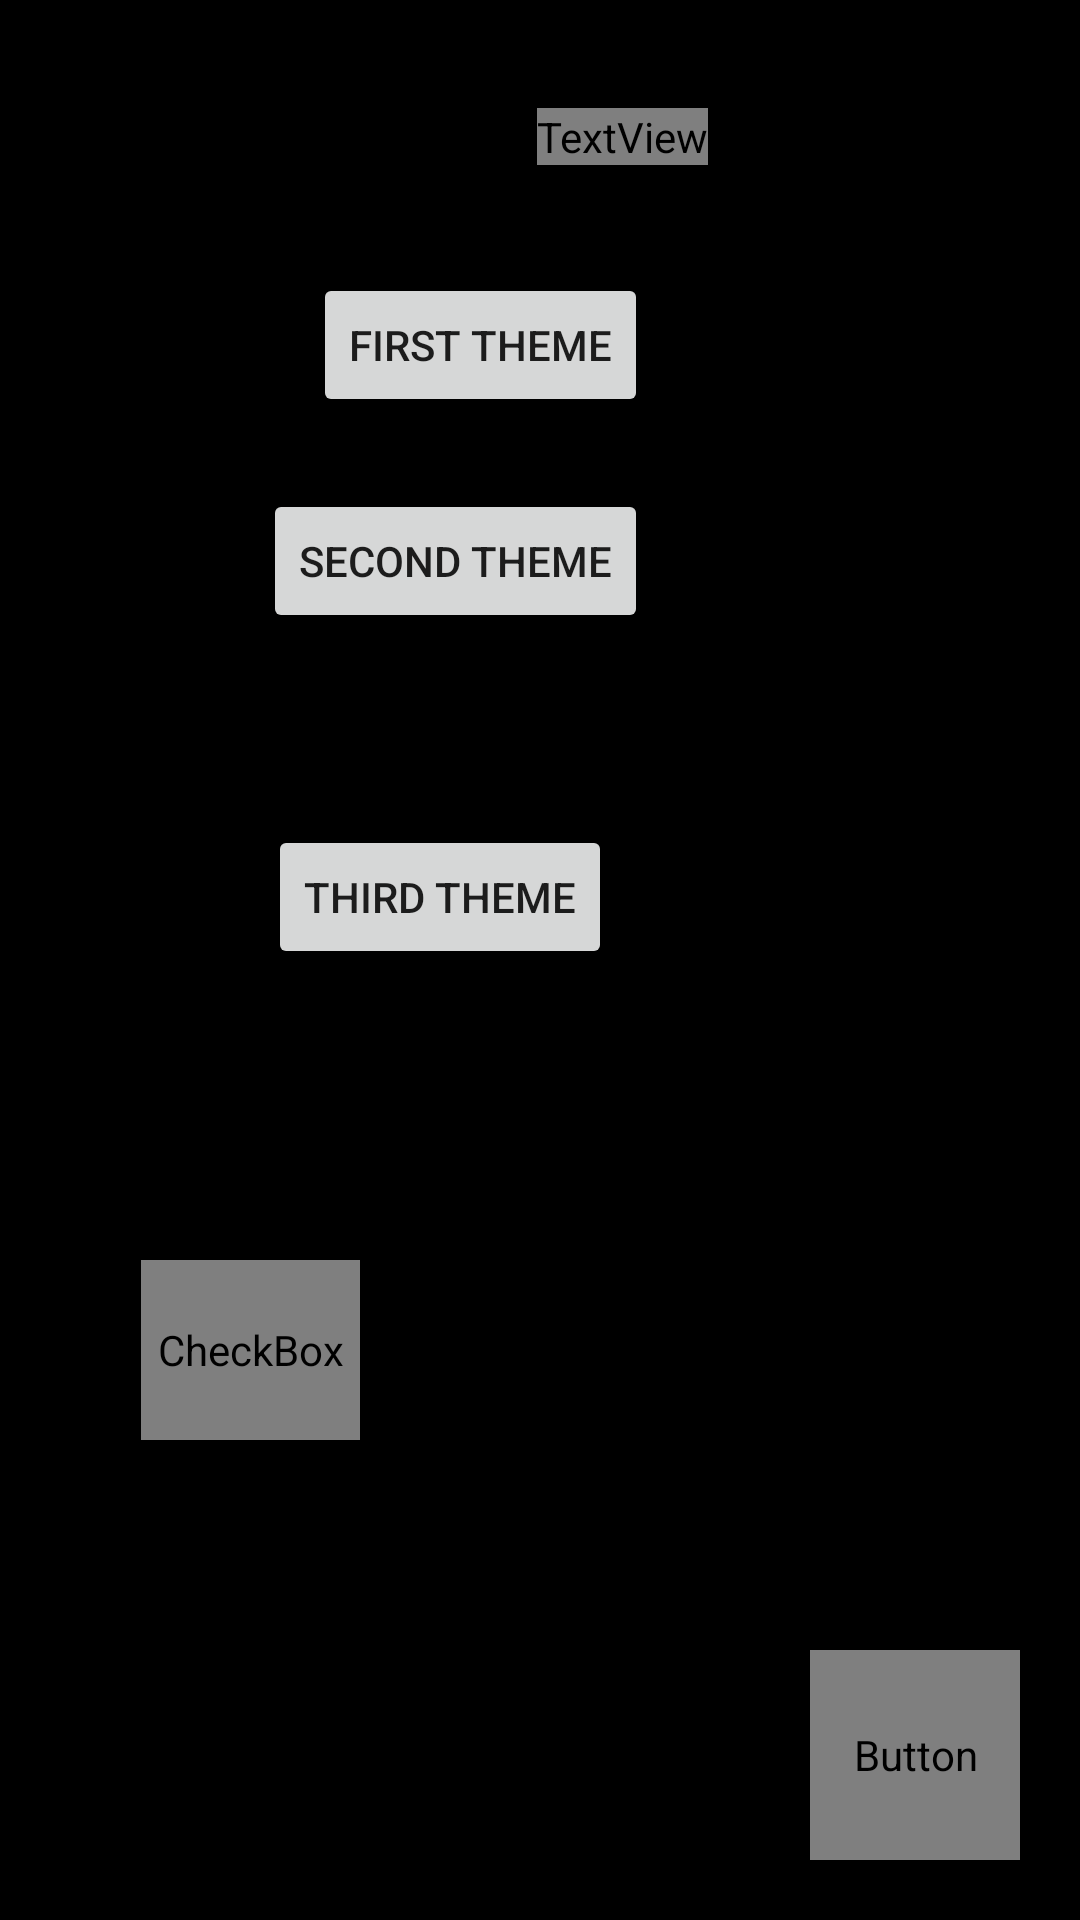

This screen was rendered from an Android layout file. Write that file and the resources it references.
<!-- AndroidManifest.xml: application theme AppTheme -->
<!-- res/layout/activity_themes.xml -->
<?xml version="1.0" encoding="utf-8"?>
<android.support.constraint.ConstraintLayout xmlns:android="http://schemas.android.com/apk/res/android"
    xmlns:app="http://schemas.android.com/apk/res-auto"
    xmlns:tools="http://schemas.android.com/tools"
    android:layout_width="match_parent"
    android:layout_height="match_parent"
    android:background="?attr/colorPrimaryDark"
    tools:context="com.example.user.tasklist.Views.ThemesActivity">

    <TextView
        android:id="@+id/textView1"
        android:layout_width="wrap_content"
        android:layout_height="wrap_content"
        android:layout_marginEnd="124dp"
        android:layout_marginTop="36dp"
        android:text="Hello C-Sharp"
        android:textColor="?attr/textColor"
        android:textSize="30sp"
        app:layout_constraintEnd_toEndOf="parent"
        app:layout_constraintTop_toTopOf="parent" />

    <Button
        android:id="@+id/button1"
        android:layout_width="wrap_content"
        android:layout_height="wrap_content"
        android:layout_marginEnd="144dp"
        android:layout_marginTop="36dp"
        android:text="First Theme"
        app:layout_constraintEnd_toEndOf="parent"
        app:layout_constraintTop_toBottomOf="@+id/textView1" />

    <Button
        android:id="@+id/button2"
        android:layout_width="wrap_content"
        android:layout_height="wrap_content"
        android:layout_marginEnd="144dp"
        android:layout_marginTop="24dp"
        android:text="Second Theme"
        app:layout_constraintEnd_toEndOf="parent"
        app:layout_constraintTop_toBottomOf="@+id/button1" />

    <Button
        android:id="@+id/button3"
        android:layout_width="wrap_content"
        android:layout_height="wrap_content"
        android:layout_marginEnd="156dp"
        android:layout_marginTop="64dp"
        android:text="Third Theme"
        app:layout_constraintEnd_toEndOf="parent"
        app:layout_constraintTop_toBottomOf="@+id/button2" />

    <Button
        android:id="@+id/example_addButton"
        android:layout_width="70sp"
        android:layout_height="70sp"
        android:layout_marginBottom="20dp"
        android:layout_marginEnd="20dp"
        android:background="@drawable/round_button"
        android:fontFamily="serif"
        android:gravity="center_vertical|center_horizontal"
        android:text="@string/plus"
        android:textAllCaps="false"
        android:textColor="?attr/textColor"
        android:textSize="45sp"
        app:layout_constraintBottom_toBottomOf="parent"
        app:layout_constraintEnd_toEndOf="parent"
        tools:text="@string/plus" />

    <CheckBox
        android:id="@+id/example_checkBox"
        style="@android:style/Widget.CompoundButton.CheckBox"
        android:layout_width="73dp"
        android:layout_height="60sp"
        android:layout_marginEnd="240dp"
        android:layout_marginTop="420dp"
        android:buttonTint="?attr/colorAccent"
        android:gravity="center_horizontal|center_vertical"
        android:text="@string/Done"
        android:textColor="?attr/textColor"
        app:layout_constraintEnd_toEndOf="parent"
        app:layout_constraintTop_toTopOf="parent" />

</android.support.constraint.ConstraintLayout>
<!-- resources referenced by this layout -->
<resources>
  <!-- drawable round_button (drawable) -->
  <?xml version="1.0" encoding="utf-8"?>
  <selector xmlns:android="http://schemas.android.com/apk/res/android">
      <item android:state_pressed="false">
          <shape android:shape="oval">
              <solid android:color="#00cc00"/>
          </shape>
      </item>
      <item android:state_pressed="true">
          <shape android:shape="oval">
              <solid android:color="#00cc00"/>
          </shape>
      </item>
  </selector>
  <string name="Done">Done</string>
  <string name="plus">+</string>
</resources>
